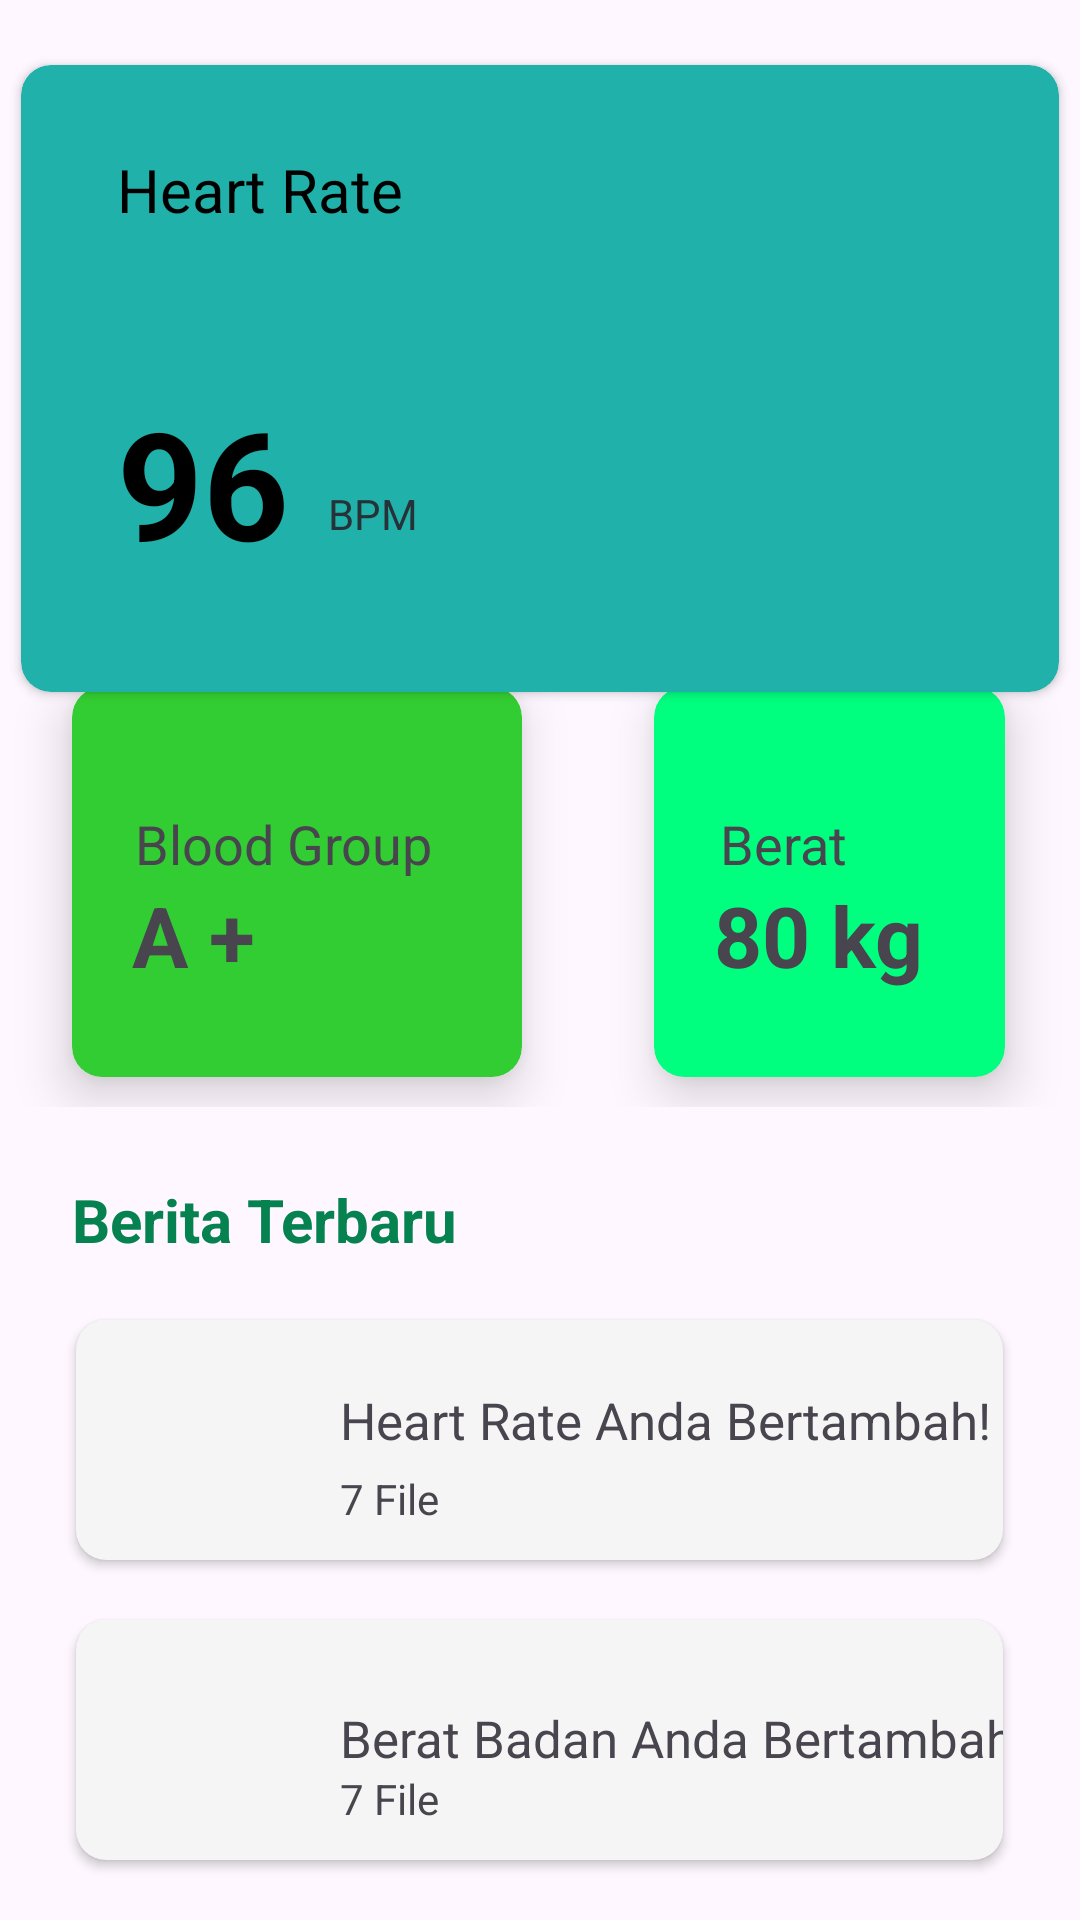

This screen was rendered from an Android layout file. Write that file and the resources it references.
<!-- AndroidManifest.xml: application theme Theme.NgulikFromYotube -->
<!-- res/layout/fragment_cart.xml -->
<?xml version="1.0" encoding="utf-8"?>
<androidx.constraintlayout.widget.ConstraintLayout xmlns:android="http://schemas.android.com/apk/res/android"
    xmlns:app="http://schemas.android.com/apk/res-auto"
    xmlns:tools="http://schemas.android.com/tools"
    android:layout_width="match_parent"
    android:layout_height="match_parent"
    tools:context=".CartFragment">

    

    <androidx.cardview.widget.CardView
        android:id="@+id/cardView3"
        android:layout_width="346dp"
        android:layout_height="209dp"
        app:cardBackgroundColor="@color/light_sea_green"
        app:cardCornerRadius="10dp"
        app:layout_constraintBottom_toBottomOf="parent"
        app:layout_constraintEnd_toEndOf="parent"
        app:layout_constraintStart_toStartOf="parent"
        app:layout_constraintTop_toTopOf="parent"
        app:layout_constraintVertical_bias="0.05">

        <androidx.constraintlayout.widget.ConstraintLayout
            android:layout_width="match_parent"
            android:layout_height="match_parent">

            <TextView
                android:id="@+id/textView35"
                android:layout_width="wrap_content"
                android:layout_height="wrap_content"
                android:layout_marginEnd="32dp"
                android:text="BPM"
                android:textColor="#263238"
                app:layout_constraintBottom_toBottomOf="parent"
                app:layout_constraintEnd_toStartOf="@+id/imageView7"
                app:layout_constraintHorizontal_bias="0.382"
                app:layout_constraintStart_toEndOf="@+id/textView33"
                app:layout_constraintTop_toBottomOf="@+id/textView32"
                app:layout_constraintVertical_bias="0.573" />

            <TextView
                android:id="@+id/textView33"
                android:layout_width="wrap_content"
                android:layout_height="wrap_content"
                android:layout_marginStart="32dp"
                android:text="96"
                android:textColor="@color/black"
                android:textSize="50sp"
                android:textStyle="bold"
                app:layout_constraintBottom_toBottomOf="parent"
                app:layout_constraintStart_toStartOf="parent"
                app:layout_constraintTop_toBottomOf="@+id/textView32"
                app:layout_constraintVertical_bias="0.469" />

            <TextView
                android:id="@+id/textView32"
                android:layout_width="124dp"
                android:layout_height="45dp"
                android:layout_marginStart="32dp"
                android:layout_marginTop="28dp"
                android:text="Heart Rate"
                android:textColor="@color/black"
                android:textSize="20sp"
                app:layout_constraintStart_toStartOf="parent"
                app:layout_constraintTop_toTopOf="parent" />

            <ImageView
                android:id="@+id/imageView7"
                android:layout_width="161dp"
                android:layout_height="182dp"
                android:src="@drawable/jiohsaf"
                app:layout_constraintBottom_toBottomOf="parent"
                app:layout_constraintEnd_toEndOf="parent"
                app:layout_constraintTop_toTopOf="parent" />
        </androidx.constraintlayout.widget.ConstraintLayout>


    </androidx.cardview.widget.CardView>

    <RelativeLayout
        android:id="@+id/linearLayout4"
        android:layout_width="match_parent"
        android:layout_height="160dp"
        android:layout_marginTop="16dp"
        android:layout_marginBottom="24dp"
        app:layout_constraintBottom_toTopOf="@+id/textView34"
        app:layout_constraintEnd_toEndOf="parent"
        app:layout_constraintStart_toStartOf="parent"
        app:layout_constraintTop_toBottomOf="@+id/cardView3">

        <androidx.cardview.widget.CardView
            android:id="@+id/cardview11"
            android:layout_width="150dp"
            android:layout_height="130dp"
            android:layout_alignParentStart="true"
            android:layout_alignParentTop="true"
            android:layout_marginStart="24dp"
            android:layout_marginTop="20dp"
            app:cardBackgroundColor="@color/lime_green"
            app:cardCornerRadius="10dp"
            app:cardElevation="10dp">

            <TextView
                android:layout_width="match_parent"
                android:layout_height="wrap_content"
                android:layout_marginTop="40dp"
                android:layout_marginEnd="9dp"
                android:text="Blood Group"
                android:textAlignment="center"
                android:textSize="18sp" />

            <TextView
                android:layout_width="match_parent"
                android:layout_height="wrap_content"
                android:layout_marginStart="20dp"
                android:layout_marginTop="64dp"
                android:text="A +"
                android:textAlignment="textStart"
                android:textSize="28sp"
                android:textStyle="bold" />
        </androidx.cardview.widget.CardView>

        <androidx.cardview.widget.CardView
            android:id="@+id/cardview10"
            android:layout_width="150dp"
            android:layout_height="130dp"
            android:layout_alignParentTop="true"
            android:layout_alignParentEnd="true"
            android:layout_marginStart="44dp"
            android:layout_marginTop="20dp"
            android:layout_marginEnd="25dp"
            android:layout_toRightOf="@id/cardview11"
            app:cardBackgroundColor="@color/spring_green"
            app:cardCornerRadius="10dp"
            app:cardElevation="10dp">

            <TextView
                android:layout_width="match_parent"
                android:layout_height="wrap_content"
                android:layout_marginStart="22dp"
                android:layout_marginTop="40dp"
                android:layout_marginEnd="9dp"
                android:text="Berat"
                android:textAlignment="textStart"
                android:textSize="18sp" />

            <TextView
                android:layout_width="match_parent"
                android:layout_height="wrap_content"
                android:layout_marginStart="20dp"
                android:layout_marginTop="64dp"
                android:text="80 kg"
                android:textAlignment="textStart"
                android:textSize="28sp"
                android:textStyle="bold" />
        </androidx.cardview.widget.CardView>
    </RelativeLayout>

    <TextView
        android:id="@+id/textView34"
        android:layout_width="match_parent"
        android:layout_height="wrap_content"
        android:layout_marginStart="24dp"
        android:layout_marginEnd="24dp"
        android:text="Berita Terbaru"
        android:textColor="@color/greenngulik"
        android:textSize="20sp"
        android:textStyle="bold"
        app:layout_constraintBottom_toTopOf="@+id/linearLayout5"
        app:layout_constraintEnd_toEndOf="parent"
        app:layout_constraintHorizontal_bias="0.0"
        app:layout_constraintStart_toStartOf="parent"
        app:layout_constraintTop_toBottomOf="@+id/linearLayout4" />

    <LinearLayout
        android:id="@+id/linearLayout5"
        android:layout_width="357dp"
        android:layout_height="258dp"
        android:orientation="vertical"
        app:layout_constraintBottom_toBottomOf="parent"
        app:layout_constraintEnd_toEndOf="parent"
        app:layout_constraintHorizontal_bias="0.466"
        app:layout_constraintStart_toStartOf="parent"
        app:layout_constraintTop_toBottomOf="@+id/textView34">


        <androidx.cardview.widget.CardView
            android:layout_width="match_parent"
            android:layout_height="80dp"
            android:layout_marginStart="24dp"
            android:layout_marginTop="20dp"
            android:layout_marginEnd="24dp"
            app:cardBackgroundColor="@color/white_smoke"
            app:cardCornerRadius="10dp">

            <ImageView
                android:layout_width="62dp"
                android:layout_height="match_parent"
                android:src="@drawable/todolist"
                android:textAlignment="textStart" />

            <TextView
                android:layout_width="match_parent"
                android:layout_height="wrap_content"
                android:layout_marginStart="88dp"
                android:layout_marginTop="22dp"
                android:text="Heart Rate Anda Bertambah!"
                android:textAlignment="textStart"
                android:textSize="17dp" />

            <TextView
                android:layout_width="67dp"
                android:layout_height="wrap_content"
                android:layout_marginStart="88dp"
                android:layout_marginTop="50dp"
                android:text="7 File" />
        </androidx.cardview.widget.CardView>

        <androidx.cardview.widget.CardView
            android:layout_width="match_parent"
            android:layout_height="80dp"
            android:layout_marginStart="24dp"
            android:layout_marginTop="20dp"
            android:layout_marginEnd="24dp"
            app:cardBackgroundColor="@color/white_smoke"
            app:cardCornerRadius="10dp">

            <ImageView
                android:layout_width="62dp"
                android:layout_height="match_parent"
                android:src="@drawable/todolist"
                android:textAlignment="textStart" />

            <TextView
                android:layout_width="279dp"
                android:layout_height="wrap_content"
                android:layout_marginStart="88dp"
                android:layout_marginTop="28dp"
                android:text="Berat Badan Anda Bertambah!"
                android:textAlignment="textStart"
                android:textSize="17dp" />

            <TextView
                android:layout_width="67dp"
                android:layout_height="wrap_content"
                android:layout_marginStart="88dp"
                android:layout_marginTop="50dp"
                android:text="7 File" />

        </androidx.cardview.widget.CardView>

    </LinearLayout>


</androidx.constraintlayout.widget.ConstraintLayout>
<!-- resources referenced by this layout -->
<resources>
  <color name="black">#FF000000</color>
  <color name="greenngulik">#068251</color>
  <color name="light_sea_green">#20B2AA</color>
  <color name="lime_green">#32CD32</color>
  <color name="spring_green">#00FF7F</color>
  <color name="white_smoke">#F5F5F5</color>
  <style name="Theme.NgulikFromYotube" parent="Theme.Material3.Light.NoActionBar">
          
          <item name="colorPrimary">@color/greenngulik</item>
          <item name="colorPrimaryVariant">@color/greenngulik</item>
          <item name="android:statusBarColor">@color/green</item>
      </style>
  <color name="green">#008000</color>
</resources>
